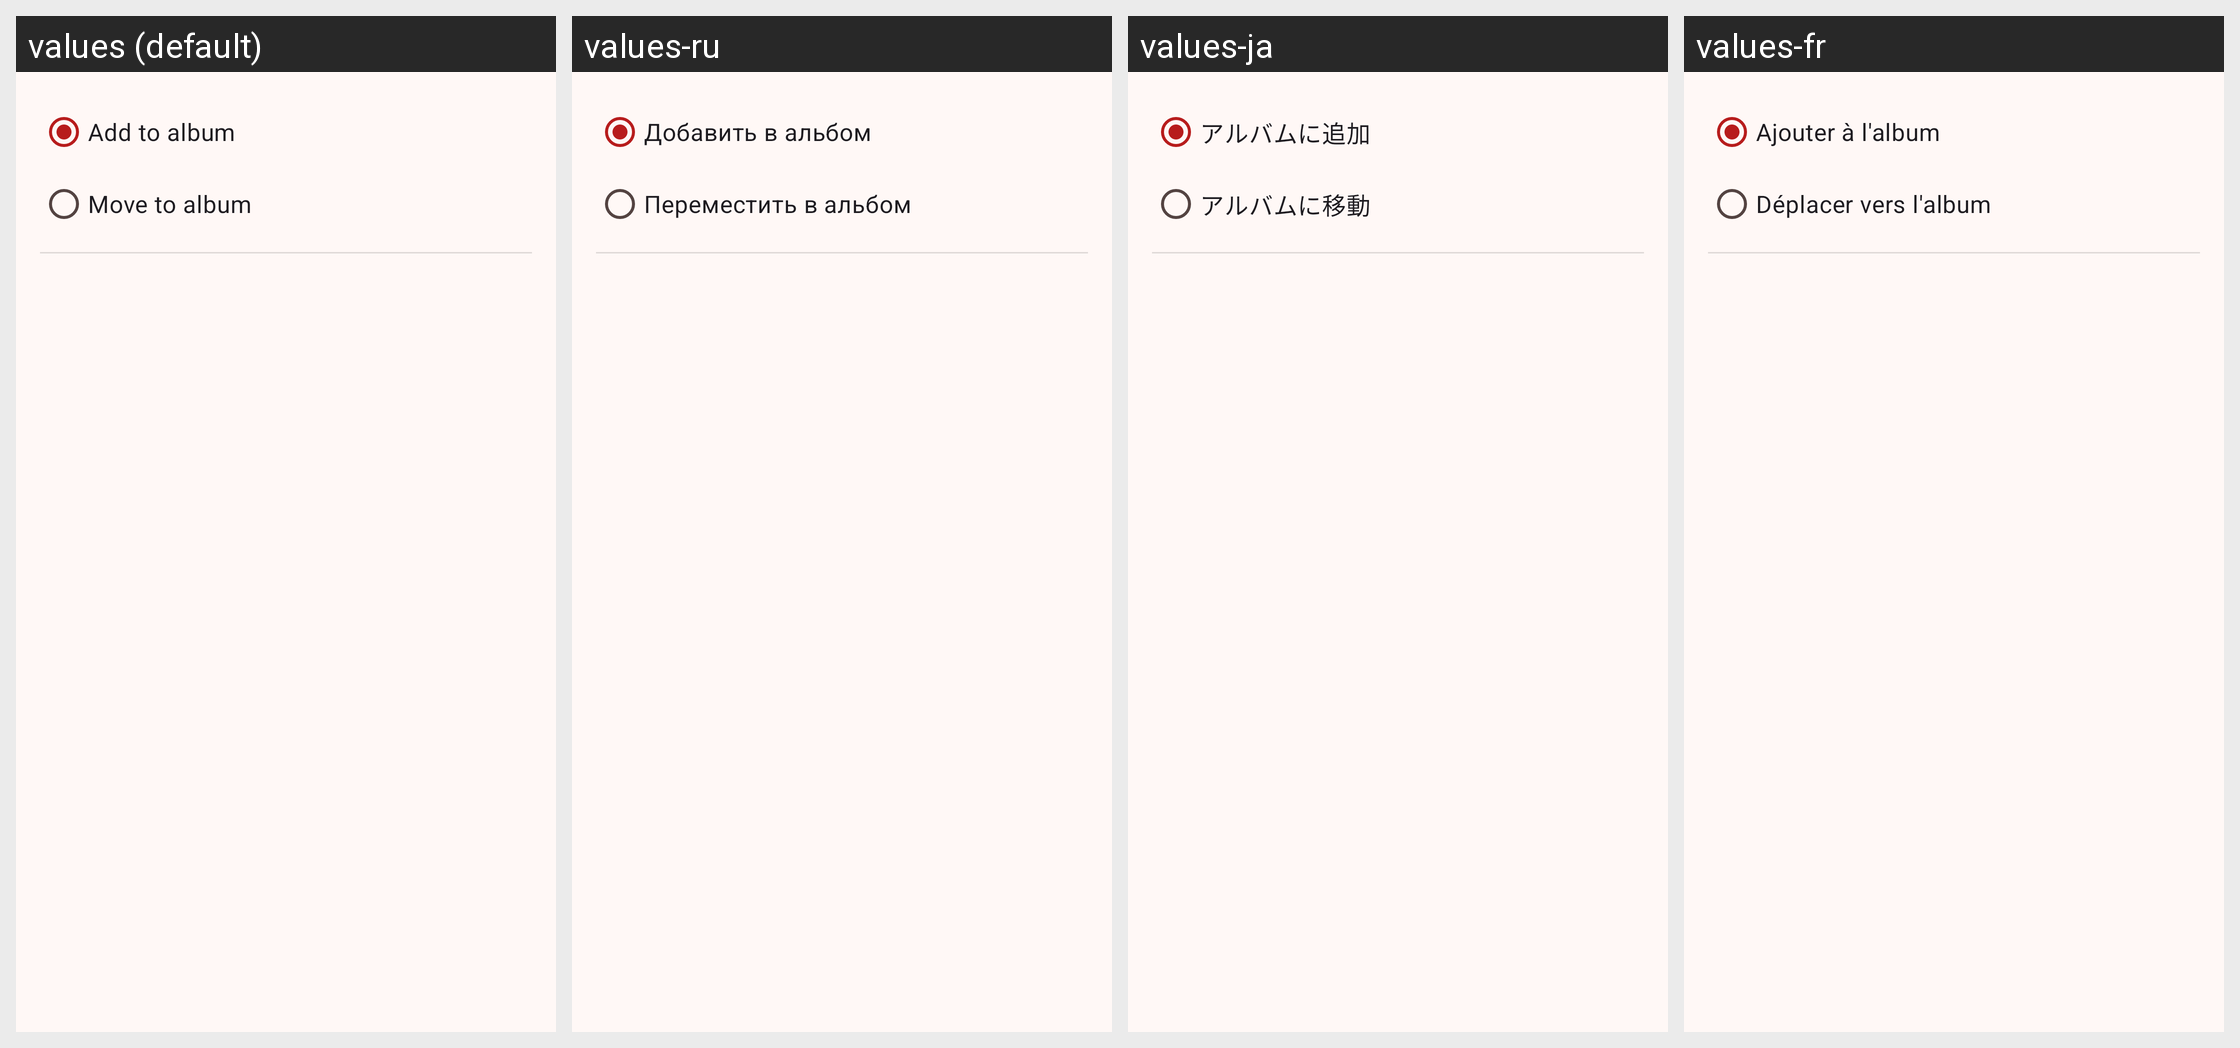

This grid shows one Android layout under several languages. Give, for every string resource on the screen, its name, the default text and each shown locale's text.
Android screen res/layout/add_to_album_dialog.xml rendered under 4 locales, left to right: values (default), values-ru, values-ja, values-fr. Device: Nexus 5 (rendered at 1080×1920; each locale shown at half size, 540×960, under a caption strip naming it); theme AppTheme.
Other locales in the repository, not shown: values-de, values-es, values-zh, values-zh-rCN.
Strings drawn on this screen, with the default value and each locale's value (text and hints the layout hard-codes, and strings that could not be matched under every locale, appear in the picture but are not listed):

add_to_album
  values: Add to album
  values-ru: Добавить в альбом
  values-ja: アルバムに追加
  values-fr: Ajouter à l'album

move_to_album
  values: Move to album
  values-ru: Переместить в альбом
  values-ja: アルバムに移動
  values-fr: Déplacer vers l'album
